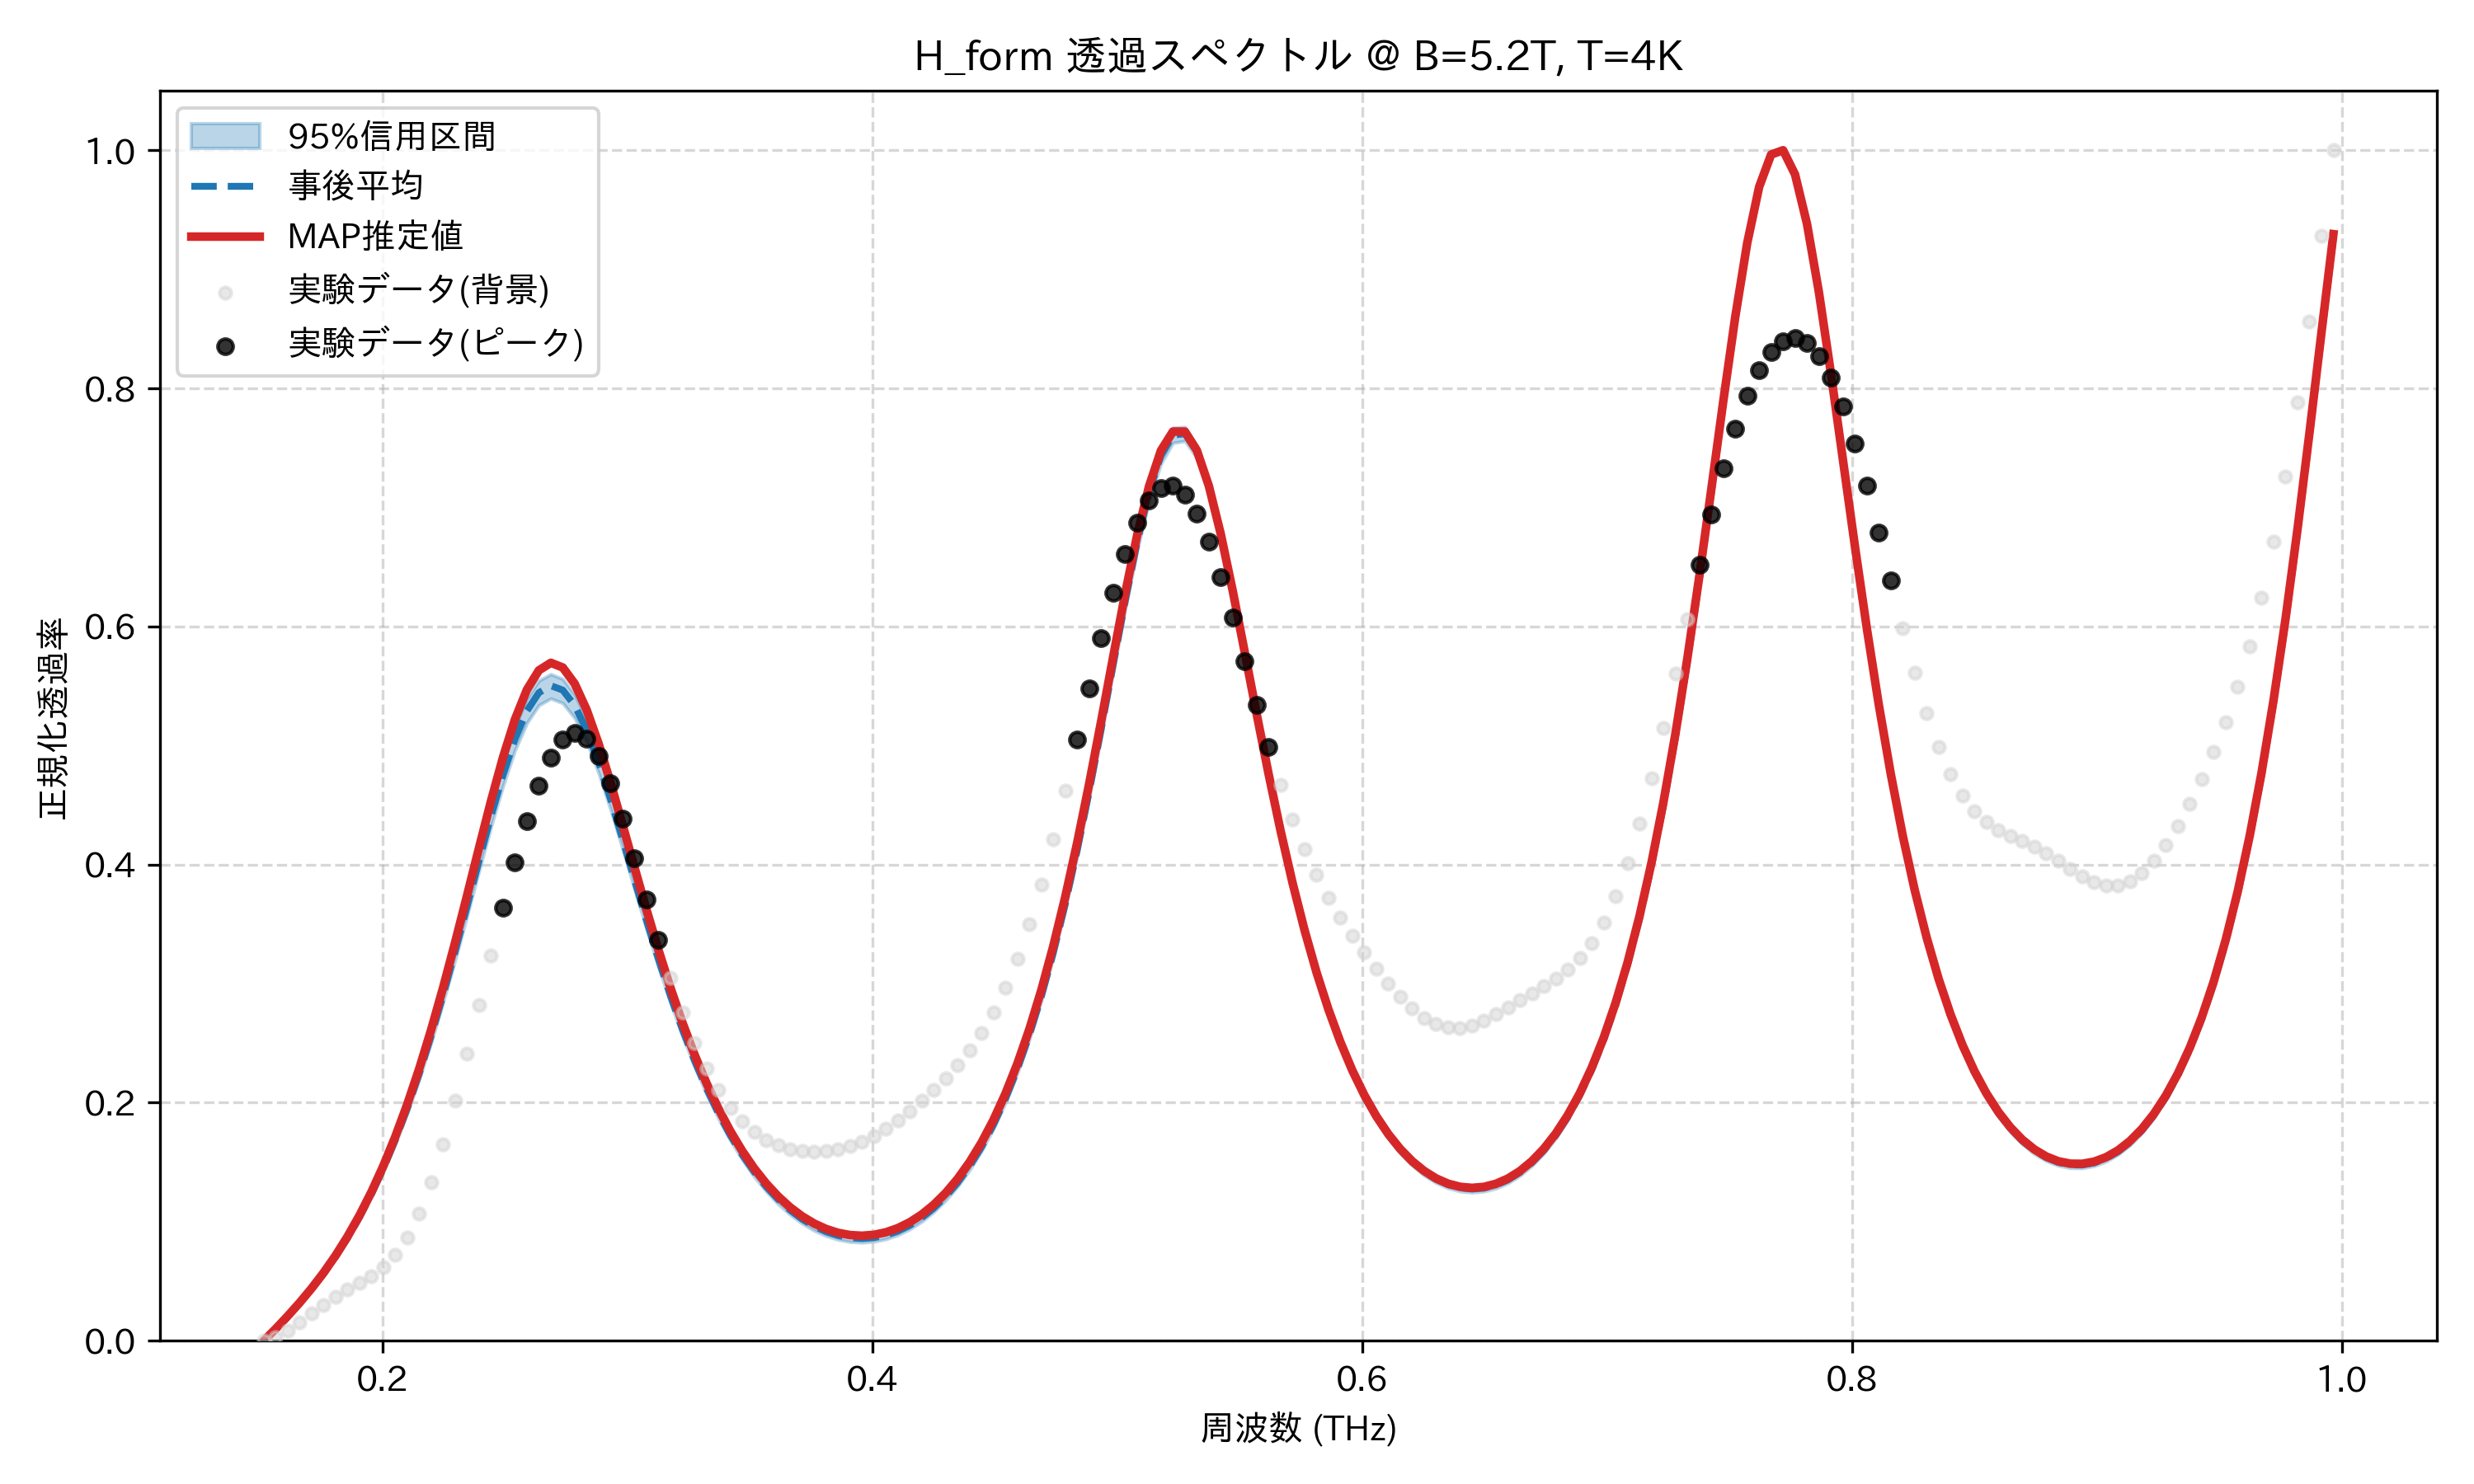

The table this chart was drawn from, first rows:
frequency_thz, mean_transmission, map_transmission, lower_95, upper_95, observed_normalized
0.1514, 0.0, 0.0, 0.0, 0.0, 0.0
0.1563, 0.009789, 0.01004, 0.00945, 0.01012, 0.003088
0.1612, 0.02028, 0.02071, 0.01972, 0.0208, 0.008428
0.1661, 0.03138, 0.03196, 0.0307, 0.03205, 0.01531
0.171, 0.04328, 0.044, 0.04247, 0.04409, 0.02286
0.1759, 0.05622, 0.0571, 0.05526, 0.05719, 0.03031
0.1808, 0.07044, 0.0715, 0.0692, 0.07166, 0.03713
0.1856, 0.08616, 0.08744, 0.08462, 0.08765, 0.04317
0.1905, 0.1036, 0.1052, 0.1017, 0.1055, 0.04872
0.1954, 0.123, 0.1249, 0.1207, 0.1253, 0.05453
0.2003, 0.1447, 0.1469, 0.1419, 0.1474, 0.06181
0.2052, 0.1686, 0.1714, 0.1654, 0.1719, 0.07205
0.2101, 0.1952, 0.1986, 0.1913, 0.1991, 0.08674
0.2149, 0.2244, 0.2286, 0.2197, 0.229, 0.107
0.2198, 0.2562, 0.2613, 0.2507, 0.2615, 0.1334
0.2247, 0.2905, 0.2968, 0.2844, 0.2965, 0.1654
0.2296, 0.3269, 0.3346, 0.3198, 0.3339, 0.2018
0.2345, 0.3648, 0.374, 0.357, 0.3727, 0.2413
0.2394, 0.4032, 0.4141, 0.3948, 0.4118, 0.2823
0.2443, 0.4406, 0.4534, 0.4318, 0.4497, 0.3235
0.2491, 0.4754, 0.49, 0.4658, 0.485, 0.3637
0.254, 0.5055, 0.5219, 0.496, 0.5155, 0.4018
0.2589, 0.5291, 0.5469, 0.5189, 0.5394, 0.4365
0.2638, 0.5444, 0.5631, 0.5339, 0.5545, 0.4664
0.2687, 0.5503, 0.5695, 0.5395, 0.5599, 0.4897
0.2736, 0.5465, 0.5655, 0.5356, 0.5559, 0.5049
0.2785, 0.5336, 0.5518, 0.523, 0.5427, 0.5104
0.2833, 0.5128, 0.5298, 0.5027, 0.5217, 0.5057
0.2882, 0.4859, 0.5014, 0.4767, 0.4947, 0.4911
0.2931, 0.4547, 0.4686, 0.4461, 0.4636, 0.468
0.298, 0.4212, 0.4333, 0.4131, 0.4299, 0.4386
0.3029, 0.3868, 0.3974, 0.3793, 0.3951, 0.4054
0.3078, 0.3529, 0.3621, 0.346, 0.3607, 0.3707
0.3127, 0.3204, 0.3282, 0.314, 0.3277, 0.3367
0.3175, 0.2898, 0.2965, 0.284, 0.2966, 0.3047
0.3224, 0.2615, 0.2673, 0.2562, 0.268, 0.2757
0.3273, 0.2356, 0.2407, 0.2307, 0.2418, 0.2503
0.3322, 0.2123, 0.2167, 0.2076, 0.2181, 0.2285
0.3371, 0.1913, 0.1952, 0.1869, 0.1968, 0.2104
0.342, 0.1727, 0.1762, 0.1685, 0.1779, 0.1958
0.3468, 0.1563, 0.1594, 0.1522, 0.1612, 0.1842
0.3517, 0.1419, 0.1448, 0.1379, 0.1466, 0.1754
0.3566, 0.1295, 0.1321, 0.1255, 0.1339, 0.1688
0.3615, 0.1188, 0.1213, 0.1149, 0.1231, 0.1642
0.3664, 0.1098, 0.1122, 0.106, 0.1139, 0.1611
0.3713, 0.1023, 0.1046, 0.09861, 0.1064, 0.1593
0.3762, 0.09634, 0.09859, 0.0927, 0.1003, 0.1587
0.381, 0.09176, 0.09398, 0.08818, 0.09567, 0.1592
0.3859, 0.08853, 0.09074, 0.08501, 0.09239, 0.1608
0.3908, 0.08662, 0.08884, 0.08316, 0.09045, 0.1635
0.3957, 0.08601, 0.08827, 0.0826, 0.0898, 0.1673
0.4006, 0.08672, 0.08903, 0.08335, 0.09046, 0.1722
0.4055, 0.08875, 0.09113, 0.08541, 0.09247, 0.1781
0.4104, 0.09215, 0.09462, 0.08884, 0.09585, 0.1851
0.4152, 0.09699, 0.09957, 0.09373, 0.1007, 0.1929
0.4201, 0.1033, 0.1061, 0.1001, 0.107, 0.2014
0.425, 0.1113, 0.1142, 0.1082, 0.115, 0.2107
0.4299, 0.1211, 0.1241, 0.1179, 0.1247, 0.2207
0.4348, 0.1328, 0.136, 0.1296, 0.1364, 0.2318
0.4397, 0.1466, 0.15, 0.1434, 0.1503, 0.2443
... 114 more rows
